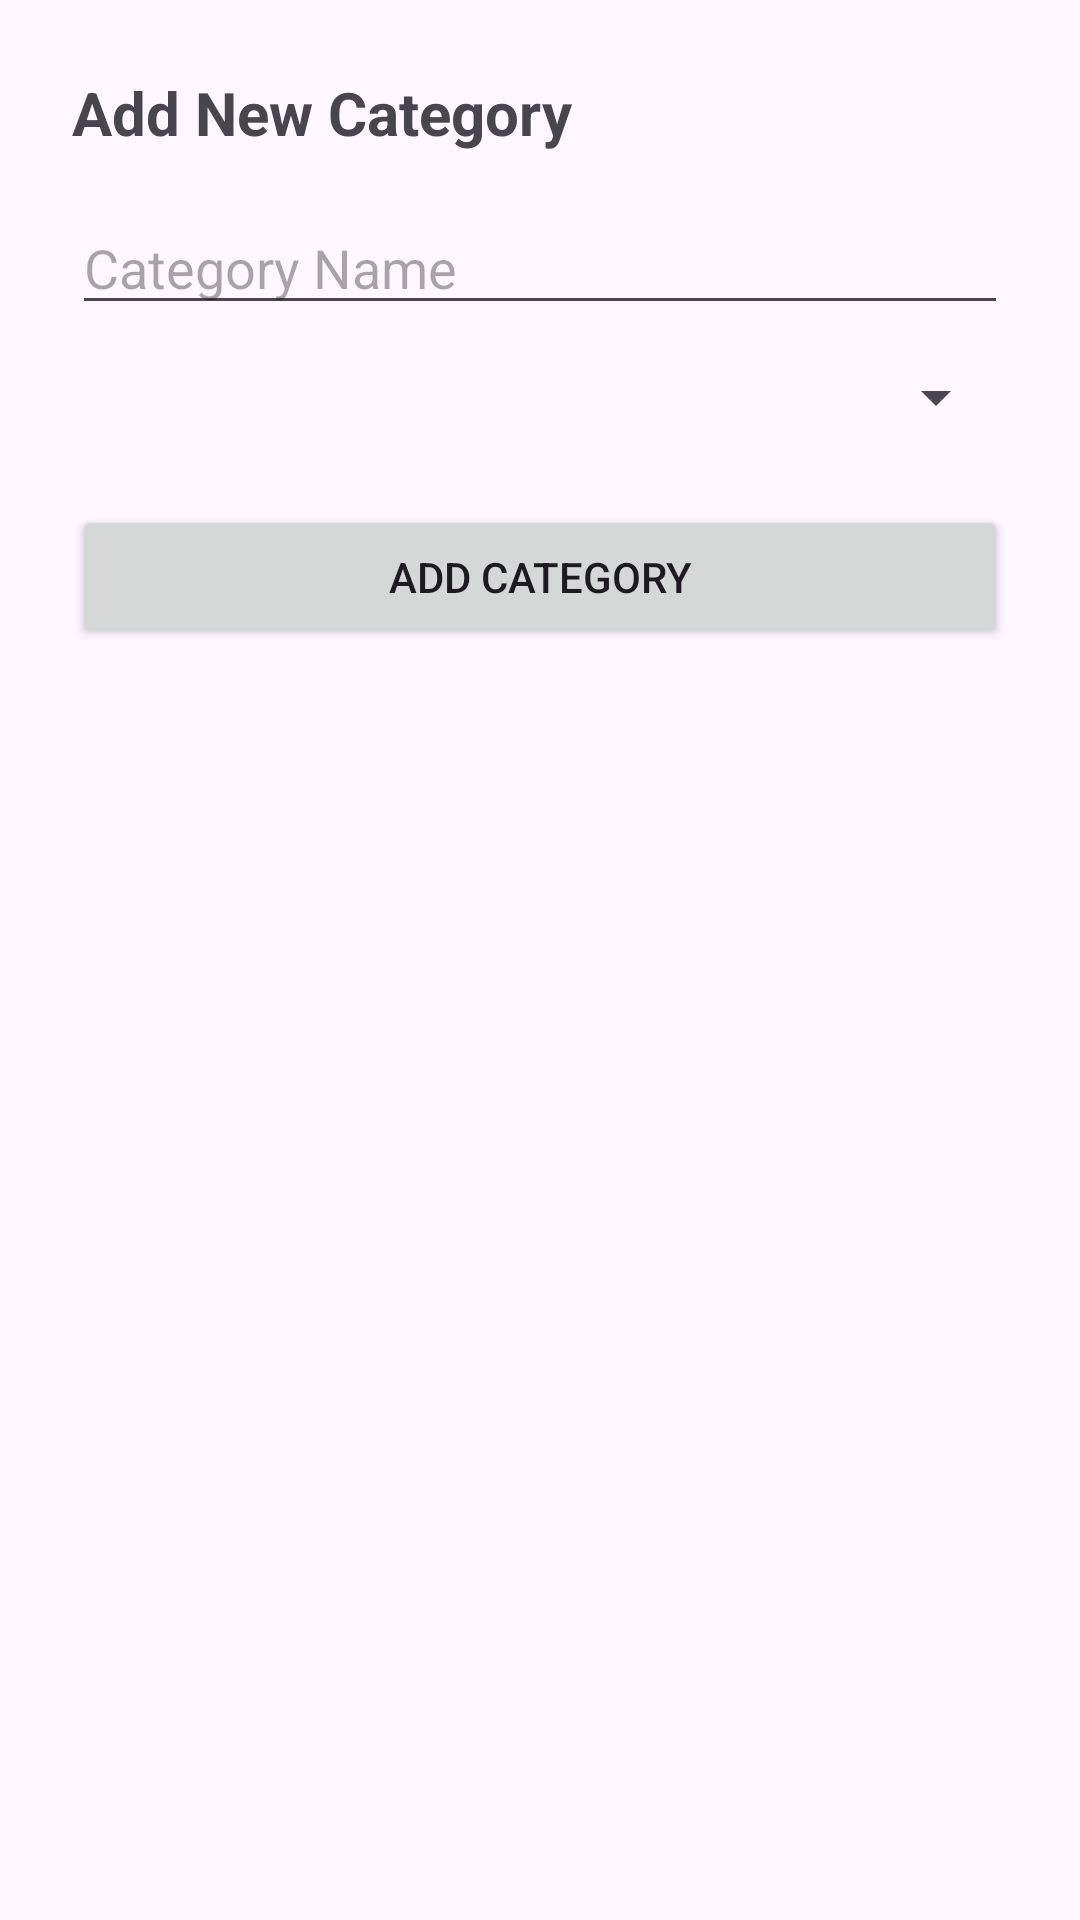

Reconstruct the res/layout file that produces this screen, plus the resources it refers to.
<!-- AndroidManifest.xml: application theme Theme.OneForAll -->
<!-- res/layout/activity_add_category.xml -->
<?xml version="1.0" encoding="utf-8"?>
<LinearLayout
    xmlns:android="http://schemas.android.com/apk/res/android"
    android:orientation="vertical"
    android:padding="24dp"
    android:layout_width="match_parent"
    android:layout_height="match_parent">

    <TextView
        android:layout_width="wrap_content"
        android:layout_height="wrap_content"
        android:text="@string/add_new_category"
        android:textSize="20sp"
        android:textStyle="bold"
        android:layout_marginBottom="16dp"/>

    <EditText
        android:id="@+id/categoryNameInput"
        android:layout_width="match_parent"
        android:layout_height="wrap_content"
        android:hint="@string/category_name"/>

    <Spinner
        android:id="@+id/colorSpinner"
        android:layout_width="match_parent"
        android:layout_height="wrap_content"
        android:layout_marginTop="12dp"/>

    <Button
        android:id="@+id/addCategoryButton"
        android:layout_width="match_parent"
        android:layout_height="wrap_content"
        android:text="@string/add_category"
        android:layout_marginTop="24dp"/>
</LinearLayout>
<!-- resources referenced by this layout -->
<resources>
  <string name="add_category">Add Category</string>
  <string name="add_new_category">Add New Category</string>
  <string name="category_name">Category Name</string>
  <style name="Theme.OneForAll" parent="Base.Theme.OneForAll" />
  <style name="Base.Theme.OneForAll" parent="Theme.Material3.DayNight.NoActionBar">
          
          
      </style>
</resources>
